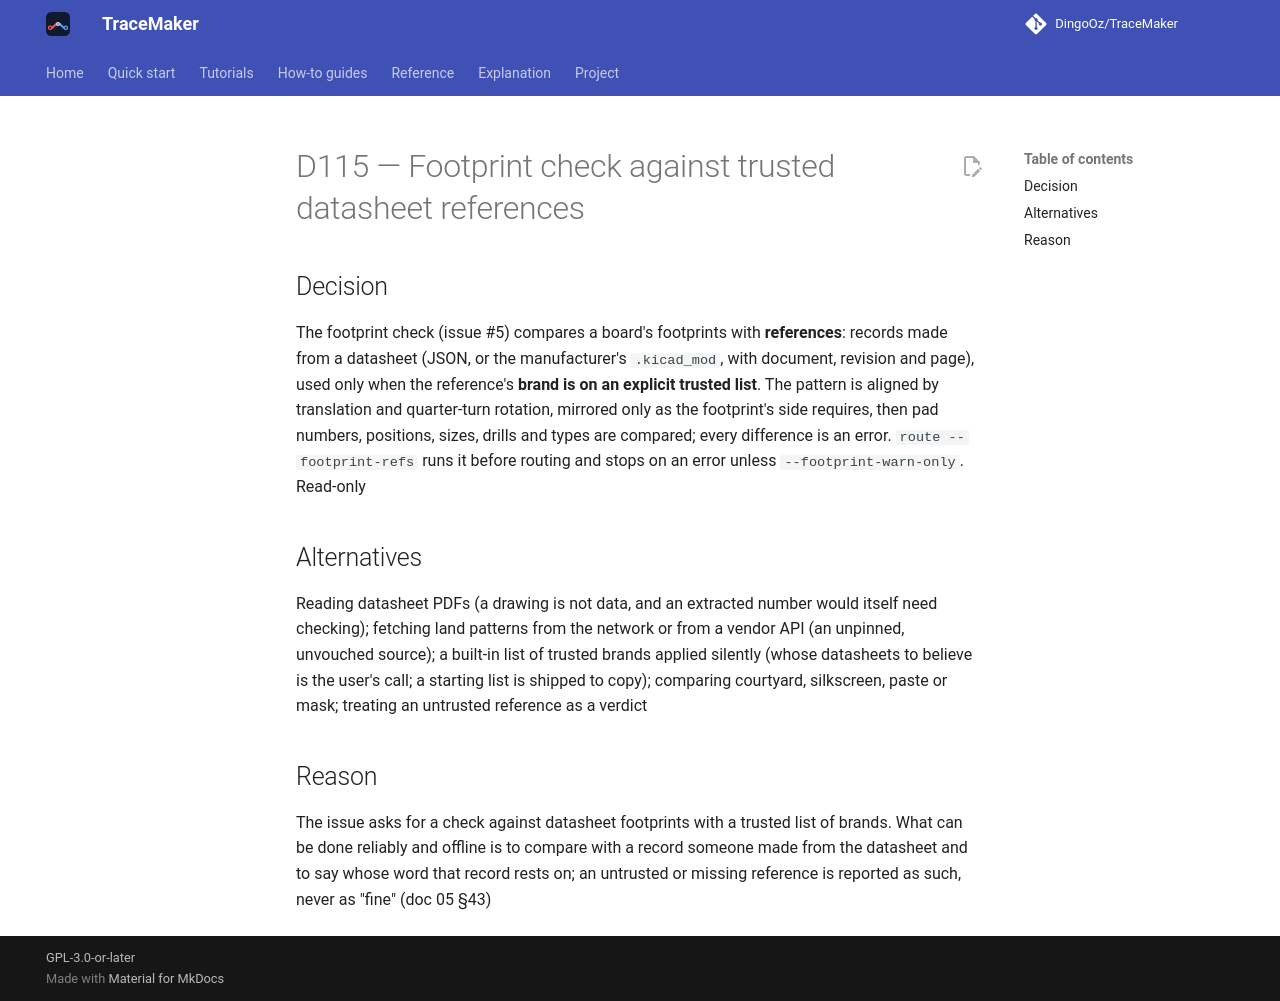

repository: DingoOz/TraceMaker · page: dev/decisions/D115/index.html · generator: mkdocs

---
id: D115
title: "Footprint check against trusted datasheet references"
status: accepted
relates: []
docs: ["05"]
---

# D115 — Footprint check against trusted datasheet references

## Decision

The footprint check (issue #5) compares a board's footprints with **references**: records made from a datasheet (JSON, or the manufacturer's `.kicad_mod`, with document, revision and page), used only when the reference's **brand is on an explicit trusted list**. The pattern is aligned by translation and quarter-turn rotation, mirrored only as the footprint's side requires, then pad numbers, positions, sizes, drills and types are compared; every difference is an error. `route --footprint-refs` runs it before routing and stops on an error unless `--footprint-warn-only`. Read-only

## Alternatives

Reading datasheet PDFs (a drawing is not data, and an extracted number would itself need checking); fetching land patterns from the network or from a vendor API (an unpinned, unvouched source); a built-in list of trusted brands applied silently (whose datasheets to believe is the user's call; a starting list is shipped to copy); comparing courtyard, silkscreen, paste or mask; treating an untrusted reference as a verdict

## Reason

The issue asks for a check against datasheet footprints with a trusted list of brands. What can be done reliably and offline is to compare with a record someone made from the datasheet and to say whose word that record rests on; an untrusted or missing reference is reported as such, never as "fine" (doc 05 §43)
